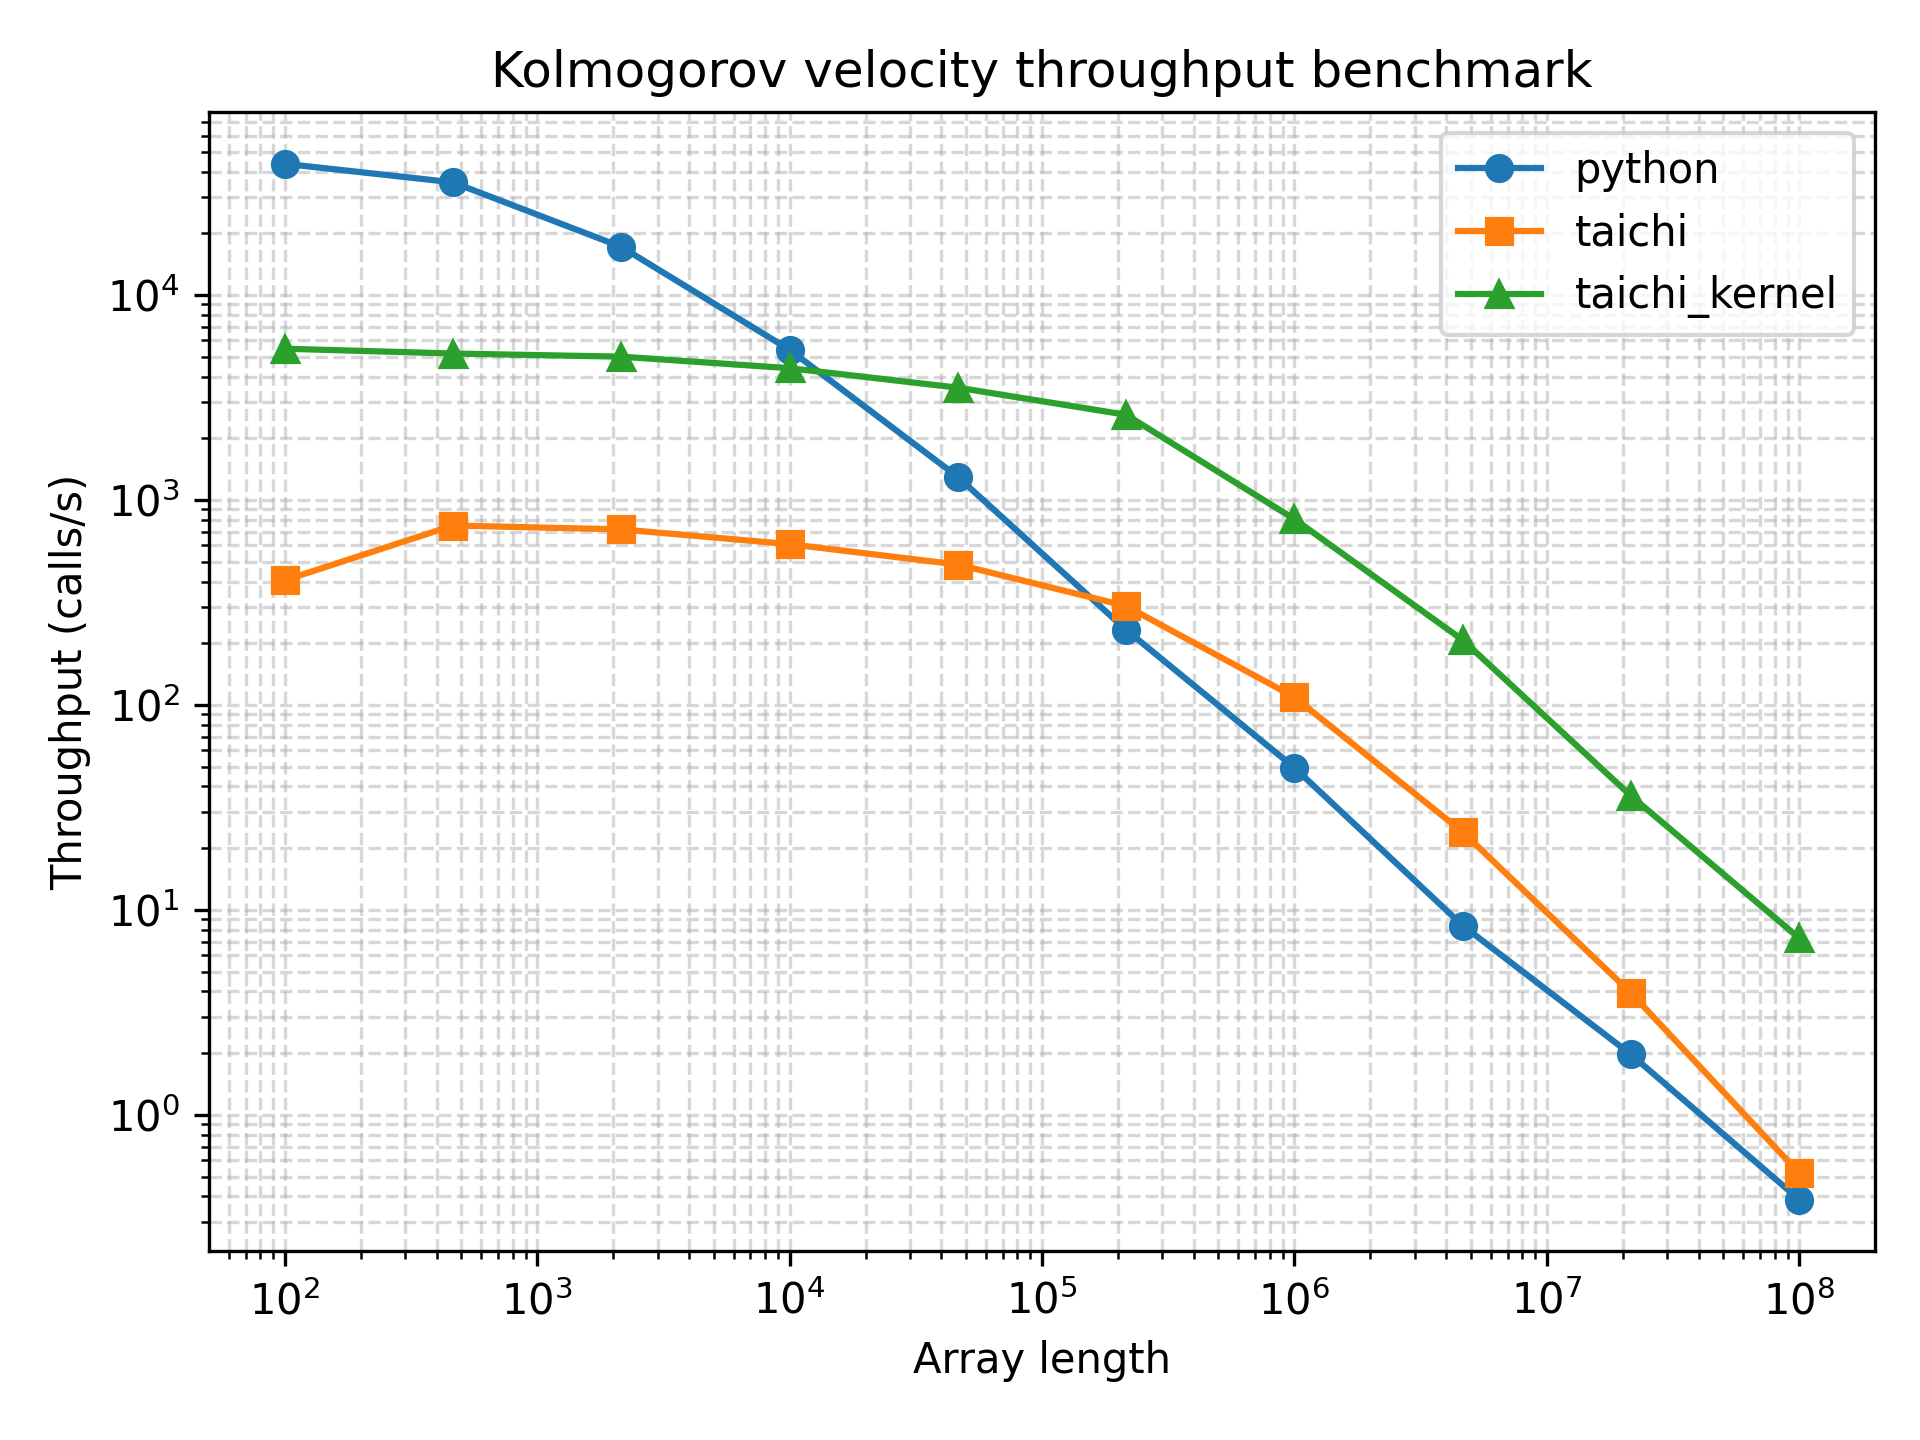

The file beside this chart, header and first rows:
array_length, python_function_calls, python_min_time_s, python_max_time_s, python_mean_time_s, python_mode_time_s, python_median_time_s, python_std_time_s, python_throughput_calls_per_s, python_cycles_per_call, python_flops_per_call, python_flops_per_cycle, taichi_function_calls, taichi_min_time_s, taichi_max_time_s, taichi_mean_time_s, taichi_mode_time_s, taichi_median_time_s, taichi_std_time_s, taichi_throughput_calls_per_s, taichi_cycles_per_call, taichi_flops_per_call, taichi_flops_per_cycle, taichi_kernel_function_calls
100, 26922, 2.29e-05, 0.02855, 3.640596909590669e-05, 2.34e-05, 2.74e-05, 0.0001859, 43668, 68586, 100, 0.001458, 58, 0.002467, 0.8151, 0.01727, 0.8151, 0.003224, 0.1066, 405.4, 7387467, 100, 1.3536439485956417e-05, 2286
464, 29156, 2.82e-05, 0.0005516, 3.374948895596104e-05, 2.94e-05, 2.98e-05, 1.2588857124337369e-05, 35461, 84459, 464, 0.005494, 490, 0.001333, 0.004611, 0.002039, 0.001642, 0.001952, 0.0004574, 750.4, 3991436, 464, 0.0001162, 3811
2154, 14838, 5.82e-05, 0.0004362, 6.681413263243024e-05, 6.06e-05, 6.25e-05, 1.667692537672008e-05, 17182, 174309, 2154, 0.01236, 558, 0.001392, 0.003758, 0.00179, 0.001711, 0.001708, 0.0002932, 718.5, 4168441, 2154, 0.0005167, 3467
10000, 4018, 0.0001849, 0.03254, 0.0002507, 0.0002015, 0.0002083, 0.0005613, 5408, 553776, 10000, 0.01806, 467, 0.001643, 0.004531, 0.002143, 0.001927, 0.002025, 0.0003844, 608.8, 4919886, 10000, 0.002033, 3058
46415, 1135, 0.0007719, 0.002243, 0.0008804, 0.0008152, 0.0008328, 0.0001788, 1296, 2311840, 46415, 0.02008, 379, 0.002066, 0.004857, 0.002641, 0.002301, 0.002485, 0.0004396, 484, 6187670, 46415, 0.007501, 2537
215443, 191, 0.004302, 0.0113, 0.005248, 0.004968, 0.004864, 0.001115, 232.5, 12883592, 215443, 0.01672, 164, 0.003291, 0.01032, 0.006115, 0.004856, 0.005477, 0.002096, 303.9, 9856545, 215443, 0.02186, 1844
1000000, 37, 0.02024, 0.05564, 0.02713, 0.03685, 0.02392, 0.007963, 49.41, 60610714, 1000000, 0.0165, 79, 0.009161, 0.02126, 0.01278, 0.011, 0.01192, 0.002589, 109.2, 27436896, 1000000, 0.03645, 641
4641588, 8, 0.1192, 0.152, 0.1325, 0.152, 0.1321, 0.009989, 8.387, 357102536, 4641588, 0.013, 22, 0.0417, 0.06274, 0.04712, 0.04255, 0.04489, 0.005456, 23.98, 124895693, 4641588, 0.03716, 161
21544346, 5, 0.5074, 0.6914, 0.6182, 0.6914, 0.6378, 0.06912, 1.971, 1519738474, 21544346, 0.01418, 5, 0.2543, 0.2984, 0.2776, 0.2943, 0.2738, 0.01858, 3.933, 761531762, 21544346, 0.02829, 34
100000000, 5, 2.59, 4.869, 3.564, 4.869, 3.13, 0.977, 0.386, 7758106037, 100000000, 0.01289, 5, 1.924, 2.86, 2.297, 2.049, 2.049, 0.4557, 0.5198, 5761715410, 100000000, 0.01736, 6
